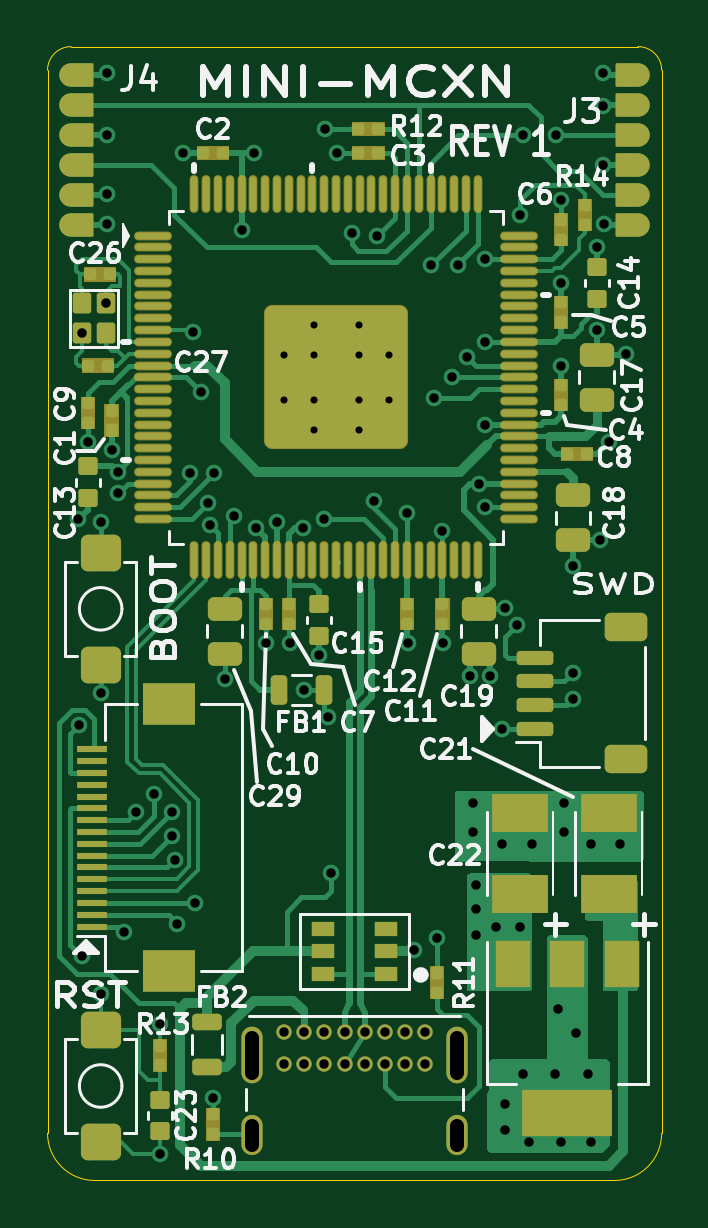
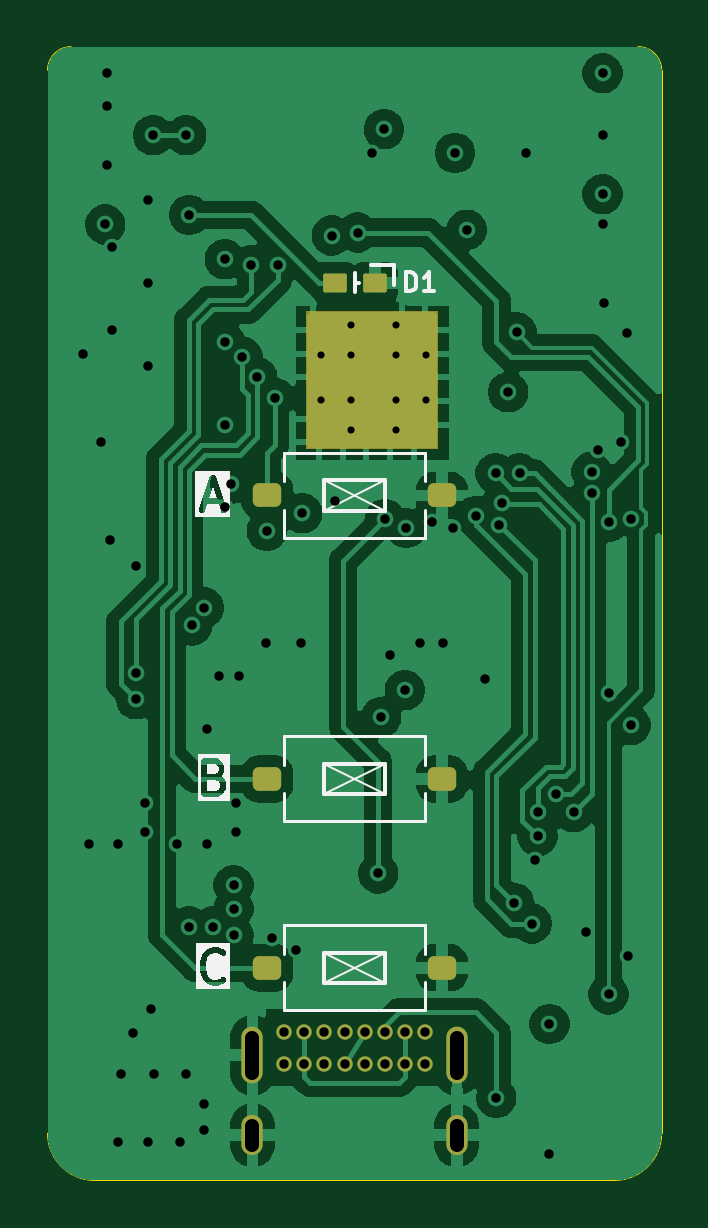
Circuit board: 11 layer files. Board 26.0 x 48.0 mm.
- bottom_copper: mcxn_mini_board-B_Cu.gbl (87848 bytes)
- bottom_mask: mcxn_mini_board-B_Mask.gbs (2842 bytes)
- paste: mcxn_mini_board-B_Paste.gbp (1551 bytes)
- bottom_silk: mcxn_mini_board-B_Silkscreen.gbo (13804 bytes)
- outline: mcxn_mini_board-Edge_Cuts.gm1 (1030 bytes)
- top_copper: mcxn_mini_board-F_Cu.gtl (53336 bytes)
- top_mask: mcxn_mini_board-F_Mask.gts (12218 bytes)
- paste: mcxn_mini_board-F_Paste.gtp (10274 bytes)
- top_silk: mcxn_mini_board-F_Silkscreen.gto (78532 bytes)
- drill: mcxn_mini_board-NPTH.drl (276 bytes)
- drill: mcxn_mini_board-PTH.drl (2986 bytes)

=== bottom_copper: mcxn_mini_board-B_Cu.gbl (87848 bytes, source omitted) ===
=== bottom_mask: mcxn_mini_board-B_Mask.gbs (2842 bytes, source withheld) ===
=== paste: mcxn_mini_board-B_Paste.gbp (1551 bytes, source withheld) ===
=== bottom_silk: mcxn_mini_board-B_Silkscreen.gbo (13804 bytes, source omitted) ===
=== outline: mcxn_mini_board-Edge_Cuts.gm1 ===
%TF.GenerationSoftware,KiCad,Pcbnew,10.0.5*%
%TF.CreationDate,2026-10-02T17:25:48+01:00*%
%TF.ProjectId,mcxn_mini_board,6d63786e-5f6d-4696-9e69-5f626f617264,rev?*%
%TF.SameCoordinates,Original*%
%TF.FileFunction,Profile,NP*%
%FSLAX46Y46*%
G04 Gerber Fmt 4.6, Leading zero omitted, Abs format (unit mm)*
G04 Created by KiCad (PCBNEW 10.0.5) date 2026-10-02 17:25:48*
%MOMM*%
%LPD*%
G01*
G04 APERTURE LIST*
%TA.AperFunction,Profile*%
%ADD10C,0.050000*%
%TD*%
G04 APERTURE END LIST*
D10*
X113000000Y-92000000D02*
G75*
G02*
X111000000Y-94000000I-1999999J-1D01*
G01*
X89000000Y-94000000D02*
G75*
G02*
X87000000Y-92000000I0J2000000D01*
G01*
X87000000Y-47000000D02*
X87000000Y-92000000D01*
X112000000Y-46000000D02*
X88000000Y-46000000D01*
X113000000Y-92000000D02*
X113000000Y-47000000D01*
X89000000Y-94000000D02*
X111000000Y-94000000D01*
X112000000Y-46000000D02*
G75*
G02*
X113000000Y-47000000I1J-999999D01*
G01*
X87000000Y-47000000D02*
G75*
G02*
X88000000Y-46000000I1000000J0D01*
G01*
M02*

=== top_copper: mcxn_mini_board-F_Cu.gtl (53336 bytes, source omitted) ===
=== top_mask: mcxn_mini_board-F_Mask.gts (12218 bytes, source omitted) ===
=== paste: mcxn_mini_board-F_Paste.gtp (10274 bytes, source omitted) ===
=== top_silk: mcxn_mini_board-F_Silkscreen.gto (78532 bytes, source omitted) ===
=== drill: mcxn_mini_board-NPTH.drl ===
M48
; DRILL file KiCad 10.0.5 date 2026-10-02T17:25:54
; FORMAT={-:-/ absolute / metric / decimal}
; #@! TF.CreationDate,2026-10-02T17:25:54+01:00
; #@! TF.GenerationSoftware,Kicad,Pcbnew,10.0.5
; #@! TF.FileFunction,NonPlated,1,4,NPTH
FMAT,2
METRIC
%
G90
G05
M30

=== drill: mcxn_mini_board-PTH.drl ===
M48
; DRILL file KiCad 10.0.5 date 2026-10-02T17:25:53
; FORMAT={-:-/ absolute / metric / decimal}
; #@! TF.CreationDate,2026-10-02T17:25:53+01:00
; #@! TF.GenerationSoftware,Kicad,Pcbnew,10.0.5
; #@! TF.FileFunction,Plated,1,4,PTH
FMAT,2
METRIC
; #@! TA.AperFunction,Plated,PTH,ComponentDrill
T1C0.300
; #@! TA.AperFunction,Plated,PTH,ViaDrill
T2C0.400
; #@! TA.AperFunction,Plated,PTH,ComponentDrill
T3C0.400
; #@! TA.AperFunction,Plated,PTH,ComponentDrill
T4C0.600
%
G90
G05
T1
X96.992Y-59.047
X96.992Y-60.953
X98.262Y-57.777
X98.262Y-62.222
X98.265Y-59.05
X98.265Y-60.95
X100.165Y-59.05
X100.165Y-60.95
X100.167Y-57.777
X100.167Y-62.222
X101.438Y-59.047
X101.438Y-60.953
T2
X88.309Y-66.0
X88.316Y-74.732
X88.443Y-84.511
X88.475Y-58.14
X88.715Y-62.75
X89.25Y-66.125
X89.25Y-73.375
X89.25Y-86.125
X89.455Y-56.86
X89.5Y-47.125
X89.5Y-49.75
X89.5Y-52.25
X89.5Y-53.5
X89.715Y-63.081
X89.965Y-64.0
X89.967Y-64.905
X90.221Y-83.495
X90.729Y-78.415
X91.491Y-77.653
X91.75Y-87.375
X91.75Y-92.875
X92.253Y-78.415
X92.253Y-79.431
X92.38Y-80.447
X92.5Y-83.125
X92.75Y-50.5
X93.015Y-64.064
X93.142Y-58.095
X93.25Y-82.25
X93.5Y-60.635
X93.777Y-65.334
X93.875Y-66.25
X94.0Y-90.5
X94.031Y-64.064
X94.5Y-72.75
X94.875Y-65.875
X95.25Y-53.75
X95.75Y-50.5
X95.84Y-66.375
X96.25Y-71.25
X96.715Y-66.125
X97.25Y-71.25
X97.811Y-66.378
X97.875Y-73.25
X98.5Y-71.75
X98.715Y-66.0
X98.75Y-49.5
X98.875Y-74.375
X99.0Y-81.0
X99.25Y-50.5
X99.875Y-53.875
X100.84Y-65.25
X100.965Y-54.0
X102.215Y-65.75
X102.25Y-71.25
X102.5Y-84.25
X103.25Y-55.25
X103.375Y-60.875
X103.5Y-83.75
X103.715Y-66.5
X103.75Y-71.25
X104.125Y-60.0
X104.375Y-55.25
X104.75Y-59.125
X104.875Y-72.625
X105.0Y-78.0
X105.0Y-79.25
X105.125Y-81.5
X105.125Y-82.5
X105.125Y-83.625
X105.25Y-64.5
X105.5Y-55.0
X105.5Y-58.5
X105.5Y-62.0
X105.5Y-65.5
X105.75Y-72.625
X106.0Y-83.25
X106.25Y-74.875
X106.25Y-79.75
X106.375Y-69.75
X106.375Y-90.75
X106.375Y-91.875
X106.875Y-70.5
X107.0Y-53.125
X107.0Y-83.25
X107.125Y-49.75
X107.125Y-89.5
X107.375Y-92.375
X107.5Y-79.75
X108.5Y-89.5
X108.529Y-49.75
X108.625Y-86.75
X108.75Y-52.5
X108.75Y-56.0
X108.75Y-59.5
X108.75Y-92.375
X108.875Y-78.0
X108.875Y-79.25
X109.25Y-68.0
X109.25Y-72.5
X109.25Y-73.625
X109.375Y-87.75
X109.875Y-89.5
X110.0Y-79.75
X110.0Y-92.375
X110.25Y-54.5
X110.25Y-58.0
X110.375Y-66.875
X110.5Y-47.125
X110.5Y-48.5
X110.5Y-51.0
X110.556Y-53.529
X110.75Y-62.75
X111.25Y-79.75
X111.5Y-59.0
T3
X97.025Y-87.725
X97.025Y-89.075
X97.875Y-87.725
X97.875Y-89.075
X98.725Y-87.725
X98.725Y-89.075
X99.575Y-87.725
X99.575Y-89.075
X100.425Y-87.725
X100.425Y-89.075
X101.275Y-87.725
X101.275Y-89.075
X102.125Y-87.725
X102.125Y-89.075
X102.975Y-87.725
X102.975Y-89.075
T4
X95.675Y-87.955G85X95.675Y-89.455
G05
X95.675Y-91.685G85X95.675Y-92.485
G05
X104.325Y-87.955G85X104.325Y-89.455
G05
X104.325Y-91.685G85X104.325Y-92.485
G05
M30
